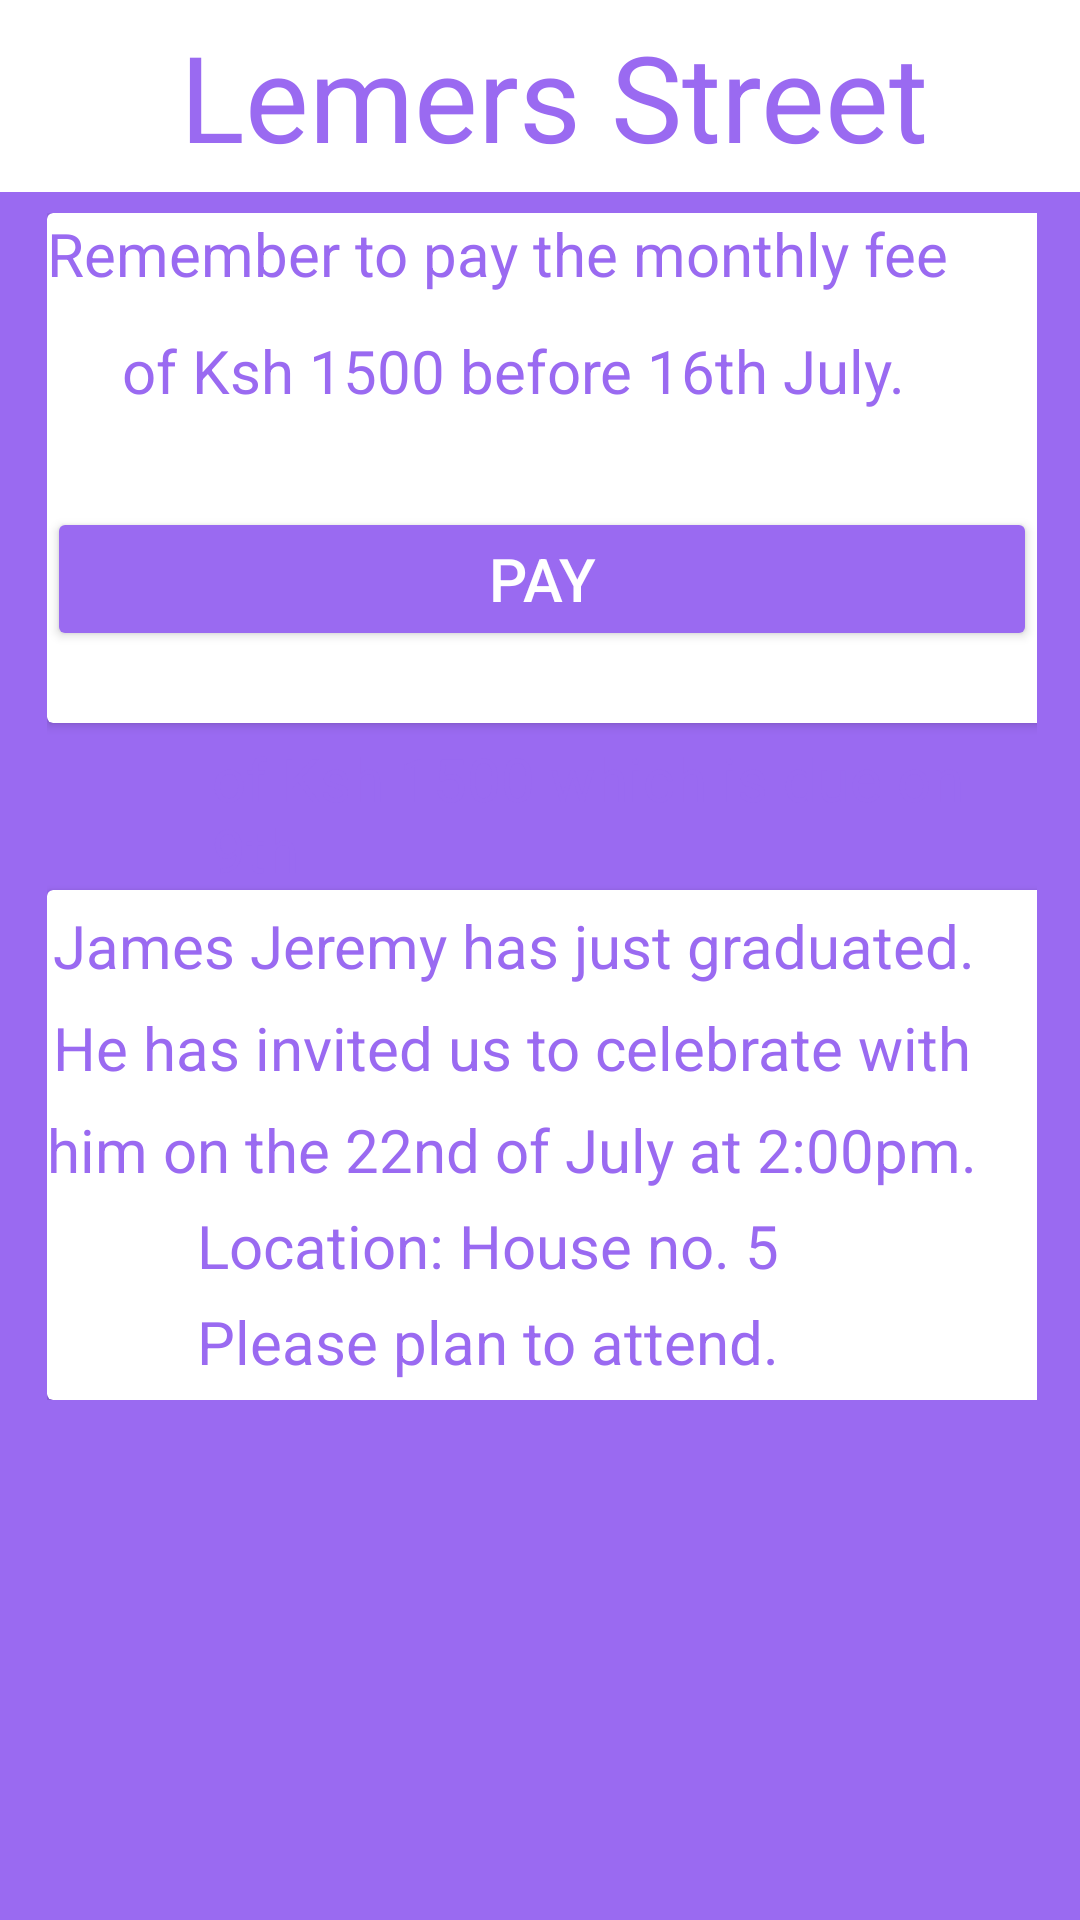

Produce the Android XML layout that renders to this screen, including the resource entries it uses.
<!-- AndroidManifest.xml: application theme Theme.WestwellManor -->
<!-- res/layout/activity_lmreminders.xml -->
<?xml version="1.0" encoding="utf-8"?>
<androidx.constraintlayout.widget.ConstraintLayout xmlns:android="http://schemas.android.com/apk/res/android"
    xmlns:app="http://schemas.android.com/apk/res-auto"
    xmlns:tools="http://schemas.android.com/tools"
    android:layout_width="match_parent"
    android:layout_height="match_parent"
    android:background="#9A6AF1"
    tools:context=".LMreminders">

    <include
        android:id="@+id/include3"
        layout="@layout/toolbar3" />

    <LinearLayout
        android:layout_width="370dp"
        android:layout_height="wrap_content"
        android:orientation="vertical"
        android:padding="20dp"
        app:layout_constraintBottom_toBottomOf="parent"
        app:layout_constraintEnd_toEndOf="parent"
        app:layout_constraintHorizontal_bias="0.487"
        app:layout_constraintStart_toStartOf="parent"
        app:layout_constraintTop_toTopOf="parent"
        app:layout_constraintVertical_bias="0.25">

        <androidx.cardview.widget.CardView
            android:layout_width="350dp"
            android:layout_height="170dp"
            android:background="@color/white"
            app:layout_constraintBottom_toBottomOf="parent"
            app:layout_constraintEnd_toEndOf="parent"
            app:layout_constraintHorizontal_bias="0.491"
            app:layout_constraintStart_toStartOf="parent"
            app:layout_constraintTop_toTopOf="parent"
            app:layout_constraintVertical_bias="0.181">

            <LinearLayout
                android:layout_width="match_parent"
                android:layout_height="wrap_content"
                android:orientation="vertical"
                app:layout_constraintBottom_toBottomOf="parent"
                app:layout_constraintEnd_toEndOf="parent"
                app:layout_constraintStart_toStartOf="parent"
                app:layout_constraintTop_toTopOf="parent">

                <TextView
                    android:id="@+id/textView"
                    android:layout_width="418dp"
                    android:layout_height="34dp"
                    android:text="Remember to pay the monthly fee"
                    android:textColor="#9A6AF1"
                    android:textSize="20dp"
                    app:layout_constraintBottom_toBottomOf="parent"
                    app:layout_constraintEnd_toEndOf="parent"
                    app:layout_constraintHorizontal_bias="0.571"
                    app:layout_constraintStart_toStartOf="parent"
                    app:layout_constraintTop_toTopOf="parent"
                    app:layout_constraintVertical_bias="0.218" />

                <TextView
                    android:id="@+id/textView2"
                    android:layout_width="match_parent"
                    android:layout_height="wrap_content"
                    android:paddingTop="5dp"
                    android:text="of Ksh 1500 before 16th July."
                    android:textColor="#9A6AF1"
                    android:textSize="20dp"
                    android:paddingLeft="25dp"
                    app:layout_constraintBottom_toBottomOf="parent"
                    app:layout_constraintEnd_toEndOf="parent"
                    app:layout_constraintHorizontal_bias="1.0"
                    app:layout_constraintStart_toStartOf="parent"
                    app:layout_constraintTop_toTopOf="parent"
                    app:layout_constraintVertical_bias="0.287" />

                <TextView
                    android:id="@+id/textView3"
                    android:layout_width="match_parent"
                    android:layout_height="wrap_content"
                    android:paddingLeft="55dp"
                    android:paddingTop="5dp"
                    android:text="of Ksh 1500 which is due on 9th "
                    android:textColor="@color/white"
                    android:textSize="20dp"
                    app:layout_constraintBottom_toBottomOf="parent"
                    app:layout_constraintEnd_toEndOf="parent"
                    app:layout_constraintHorizontal_bias="1.0"
                    app:layout_constraintStart_toStartOf="parent"
                    app:layout_constraintTop_toTopOf="parent"
                    app:layout_constraintVertical_bias="0.287" />

                <Button
                    android:id="@+id/BtnStk"
                    android:layout_width="330dp"
                    android:layout_height="wrap_content"
                    android:backgroundTint="#9A6AF1"
                    android:text="Pay"
                    android:textColor="@color/white"
                    android:textSize="20dp"
                    app:layout_constraintBottom_toBottomOf="parent"
                    app:layout_constraintEnd_toEndOf="parent"
                    app:layout_constraintHorizontal_bias="0.448"
                    app:layout_constraintStart_toStartOf="parent"
                    app:layout_constraintTop_toTopOf="parent"
                    app:layout_constraintVertical_bias="0.361" />
            </LinearLayout>
        </androidx.cardview.widget.CardView>

        <TextView
            android:id="@+id/textView7"
            android:layout_width="match_parent"
            android:layout_height="wrap_content"
            android:paddingLeft="55dp"
            android:paddingTop="5dp"
            android:text="of Ksh 1500 which is due on 9th "
            android:textColor="#9A6AF1"
            android:textSize="20dp"
            app:layout_constraintBottom_toBottomOf="parent"
            app:layout_constraintEnd_toEndOf="parent"
            app:layout_constraintHorizontal_bias="1.0"
            app:layout_constraintStart_toStartOf="parent"
            app:layout_constraintTop_toTopOf="parent"
            app:layout_constraintVertical_bias="0.287" />


        <androidx.cardview.widget.CardView
            android:layout_width="350dp"
            android:layout_height="170dp"
            android:background="@color/white"
            app:layout_constraintBottom_toBottomOf="parent"
            app:layout_constraintEnd_toEndOf="parent"
            app:layout_constraintHorizontal_bias="0.491"
            app:layout_constraintStart_toStartOf="parent"
            app:layout_constraintTop_toTopOf="parent"
            app:layout_constraintVertical_bias="0.181">

            <LinearLayout
                android:layout_width="match_parent"
                android:layout_height="wrap_content"
                android:orientation="vertical"
                app:layout_constraintBottom_toBottomOf="parent"
                app:layout_constraintEnd_toEndOf="parent"
                app:layout_constraintStart_toStartOf="parent"
                app:layout_constraintTop_toTopOf="parent">

                <TextView
                    android:id="@+id/textView6"
                    android:layout_width="418dp"
                    android:layout_height="34dp"
                    android:paddingLeft="2dp"
                    android:paddingTop="5dp"
                    android:text="James Jeremy has just graduated. "
                    android:textColor="#9A6AF1"
                    android:textSize="20dp"
                    app:layout_constraintBottom_toBottomOf="parent"
                    app:layout_constraintEnd_toEndOf="parent"
                    app:layout_constraintHorizontal_bias="0.571"
                    app:layout_constraintStart_toStartOf="parent"
                    app:layout_constraintTop_toTopOf="parent"
                    app:layout_constraintVertical_bias="0.218" />

                <TextView
                    android:id="@+id/textView4"
                    android:layout_width="418dp"
                    android:layout_height="34dp"
                    android:paddingLeft="2dp"
                    android:paddingTop="5dp"
                    android:text="He has invited us to celebrate with"
                    android:textColor="#9A6AF1"
                    android:textSize="20dp"
                    app:layout_constraintBottom_toBottomOf="parent"
                    app:layout_constraintEnd_toEndOf="parent"
                    app:layout_constraintHorizontal_bias="0.571"
                    app:layout_constraintStart_toStartOf="parent"
                    app:layout_constraintTop_toTopOf="parent"
                    app:layout_constraintVertical_bias="0.218" />

                <TextView
                    android:id="@+id/textView8"
                    android:layout_width="match_parent"
                    android:layout_height="wrap_content"
                    android:paddingTop="5dp"
                    android:text="him on the 22nd of July at 2:00pm."
                    android:textColor="#9A6AF1"
                    android:textSize="20dp"
                    app:layout_constraintBottom_toBottomOf="parent"
                    app:layout_constraintEnd_toEndOf="parent"
                    app:layout_constraintHorizontal_bias="1.0"
                    app:layout_constraintStart_toStartOf="parent"
                    app:layout_constraintTop_toTopOf="parent"
                    app:layout_constraintVertical_bias="0.287" />

                <TextView
                    android:id="@+id/textView9"
                    android:layout_width="match_parent"
                    android:layout_height="wrap_content"
                    android:paddingLeft="50dp"
                    android:paddingTop="5dp"
                    android:text="Location: House no. 5"
                    android:textColor="#9A6AF1"
                    android:textSize="20dp"
                    app:layout_constraintBottom_toBottomOf="parent"
                    app:layout_constraintEnd_toEndOf="parent"
                    app:layout_constraintHorizontal_bias="1.0"
                    app:layout_constraintStart_toStartOf="parent"
                    app:layout_constraintTop_toTopOf="parent"
                    app:layout_constraintVertical_bias="0.287" />

                <TextView
                    android:id="@+id/textView5"
                    android:layout_width="match_parent"
                    android:layout_height="wrap_content"
                    android:paddingLeft="50dp"
                    android:paddingTop="5dp"
                    android:text="Please plan to attend."
                    android:textColor="#9A6AF1"
                    android:textSize="20dp"
                    app:layout_constraintBottom_toBottomOf="parent"
                    app:layout_constraintEnd_toEndOf="parent"
                    app:layout_constraintHorizontal_bias="1.0"
                    app:layout_constraintStart_toStartOf="parent"
                    app:layout_constraintTop_toTopOf="parent"
                    app:layout_constraintVertical_bias="0.287" />

            </LinearLayout>
        </androidx.cardview.widget.CardView>
    </LinearLayout>

</androidx.constraintlayout.widget.ConstraintLayout>
<!-- res/layout/toolbar3.xml (included above) -->
<?xml version="1.0" encoding="utf-8"?>
<androidx.appcompat.widget.Toolbar xmlns:android="http://schemas.android.com/apk/res/android"
    android:layout_width="match_parent"
    android:layout_height="wrap_content"
    android:id="@+id/mytoolbar3"
    android:background="@color/white">


    <TextView
        android:text="Lemers Street"
        android:textSize="40dp"
        android:paddingLeft="30dp"
        android:layout_marginStart="30dp"
        android:textColor="#9A6AF1"
        android:layout_width="wrap_content"
        android:layout_height="wrap_content"/>



</androidx.appcompat.widget.Toolbar>
<!-- resources referenced by this layout -->
<resources>
  <style name="Theme.WestwellManor" parent="Base.Theme.WestwellManor" />
  <style name="Base.Theme.WestwellManor" parent="Theme.Material3.DayNight.NoActionBar">
          
          
      </style>
  <!-- not gathered from this repository: default colours our renderer supplied (Android Studio template values) -->
  <color name="white">#FFFFFFFF</color>
</resources>
